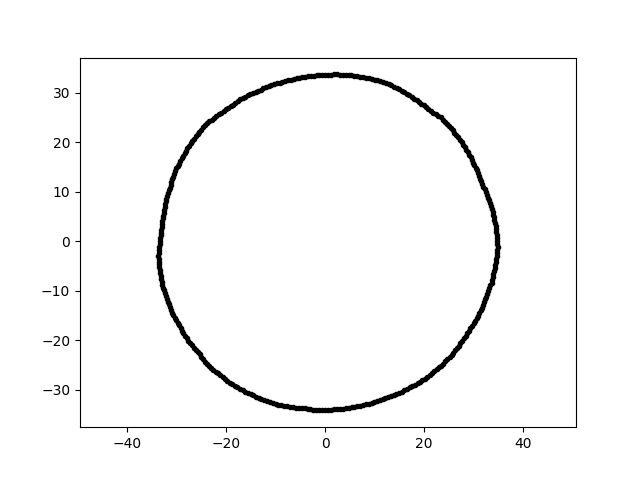

The table this chart was drawn from, first rows:
-6.267710330176354764e-15, -3.411982586620174374e+01, 1.000000000000000000e+01
2.055837405626446246e-15, 3.357437274253769033e+01, 1.000000000000000000e+01
-2.618437119535696667e+01, -2.197129621263302468e+01, 1.000000000000000000e+01
-2.716280063581269033e+01, 1.973492984164898090e+01, 1.000000000000000000e+01
1.444910081173862260e+01, 3.098619668591375387e+01, 1.000000000000000000e+01
2.155562242490343294e+01, -2.661897683985643326e+01, 1.000000000000000000e+01
1.161988100440023963e+01, -3.192536067633933072e+01, 1.000000000000000000e+01
-2.008242683494569647e+01, 2.665028053688543963e+01, 1.000000000000000000e+01
-1.059709946323362573e+01, -3.261451855980282488e+01, 1.000000000000000000e+01
3.432927237589220226e+01, 3.608151920295262105e+00, 1.000000000000000000e+01
3.418929414067733319e+01, 4.197917468643315608e+00, 1.000000000000000000e+01
-1.861881594037763321e+01, 2.760352979312671806e+01, 1.000000000000000000e+01
2.373982793667313462e+00, -3.394953563141290687e+01, 1.000000000000000000e+01
-8.076784573013929602e+00, 3.239421356972071209e+01, 1.000000000000000000e+01
1.385243401052165169e+01, -3.111307619571313410e+01, 1.000000000000000000e+01
-1.175043062810522976e+01, -3.228404281958713540e+01, 1.000000000000000000e+01
1.174620251595987375e+00, 3.363672303594464097e+01, 1.000000000000000000e+01
-2.893247479082610596e+01, -1.807901677167645715e+01, 1.000000000000000000e+01
3.232929033887905490e+01, -1.176689937830187738e+01, 1.000000000000000000e+01
3.449283337552570572e+01, -4.235187400310967298e+00, 1.000000000000000000e+01
-3.321363957219206497e+01, -7.059777028012536704e+00, 1.000000000000000000e+01
-3.268707572821924146e+01, -9.372868139015588795e+00, 1.000000000000000000e+01
-3.366702068317204066e+01, -3.538546462578510798e+00, 1.000000000000000000e+01
-2.972922868040094357e+01, 1.514779860650395982e+01, 1.000000000000000000e+01
1.601294862167539179e+01, 3.011597626101596958e+01, 1.000000000000000000e+01
-5.797022567658663306e+00, 3.287654869587615281e+01, 1.000000000000000000e+01
2.754391311114261143e+01, 2.001182426292955796e+01, 1.000000000000000000e+01
2.372671759966718241e+01, 2.456973532120358783e+01, 1.000000000000000000e+01
-1.768988143962625870e+01, 2.830972808247631889e+01, 1.000000000000000000e+01
2.783708689369985834e+01, 1.949173808476735203e+01, 1.000000000000000000e+01
-1.233706990542975213e+01, -3.213916590099799464e+01, 1.000000000000000000e+01
-3.230749422560796091e+01, -1.049734120983090868e+01, 1.000000000000000000e+01
3.384985104624477970e+01, 5.968642032415615084e+00, 1.000000000000000000e+01
3.395655955194541065e+01, 5.378190679981660338e+00, 1.000000000000000000e+01
3.163821587960414661e+01, -1.342962587069477287e+01, 1.000000000000000000e+01
3.437076500770510989e+01, -4.830496003542639194e+00, 1.000000000000000000e+01
2.698694421460467652e+01, -2.108451161820924113e+01, 1.000000000000000000e+01
2.985716246080448499e+01, 1.587533488305879281e+01, 1.000000000000000000e+01
-7.505986344872518146e+00, 3.251199876552161783e+01, 1.000000000000000000e+01
2.943104215045461824e+00, 3.363983511044700947e+01, 1.000000000000000000e+01
-3.154318057157262700e+01, 1.024900064953509293e+01, 1.000000000000000000e+01
5.312978154637912453e+00, -3.354482387128057752e+01, 1.000000000000000000e+01
2.452571160383368820e+01, 2.368420438997778987e+01, 1.000000000000000000e+01
-2.948826854665724539e+01, 1.567919050962418126e+01, 1.000000000000000000e+01
-2.973426928634832045e+00, -3.398642531273512191e+01, 1.000000000000000000e+01
1.913295899526973542e+01, -2.836577821854163162e+01, 1.000000000000000000e+01
3.109818396700671883e+01, -1.450132133852821781e+01, 1.000000000000000000e+01
-1.002771939326920858e+01, -3.279919223489874724e+01, 1.000000000000000000e+01
1.547367964854416300e+01, -3.036880623705403437e+01, 1.000000000000000000e+01
3.478723870624389036e+01, -6.072135102908926552e-01, 1.000000000000000000e+01
-2.431343584965367199e+01, -2.431343584965366489e+01, 1.000000000000000000e+01
2.910459935720632529e+01, 1.748780758632012677e+01, 1.000000000000000000e+01
-3.009728991406942455e+01, 1.467942911860626864e+01, 1.000000000000000000e+01
7.067553618302147456e+00, 3.325022555301765692e+01, 1.000000000000000000e+01
2.469622050648378320e+01, -2.384886292327168178e+01, 1.000000000000000000e+01
2.248047395075594679e+01, -2.586082701230453296e+01, 1.000000000000000000e+01
-9.181982360191177861e+00, 3.202137790602316869e+01, 1.000000000000000000e+01
2.933322019625061827e+01, -1.762517684519089656e+01, 1.000000000000000000e+01
-1.786452109290031176e+00, -3.408753688344314980e+01, 1.000000000000000000e+01
2.576591397517810123e+01, 2.239796730633609556e+01, 1.000000000000000000e+01
4.123333500912651495e+00, 3.358185646950592229e+01, 1.000000000000000000e+01
... 299 more rows
